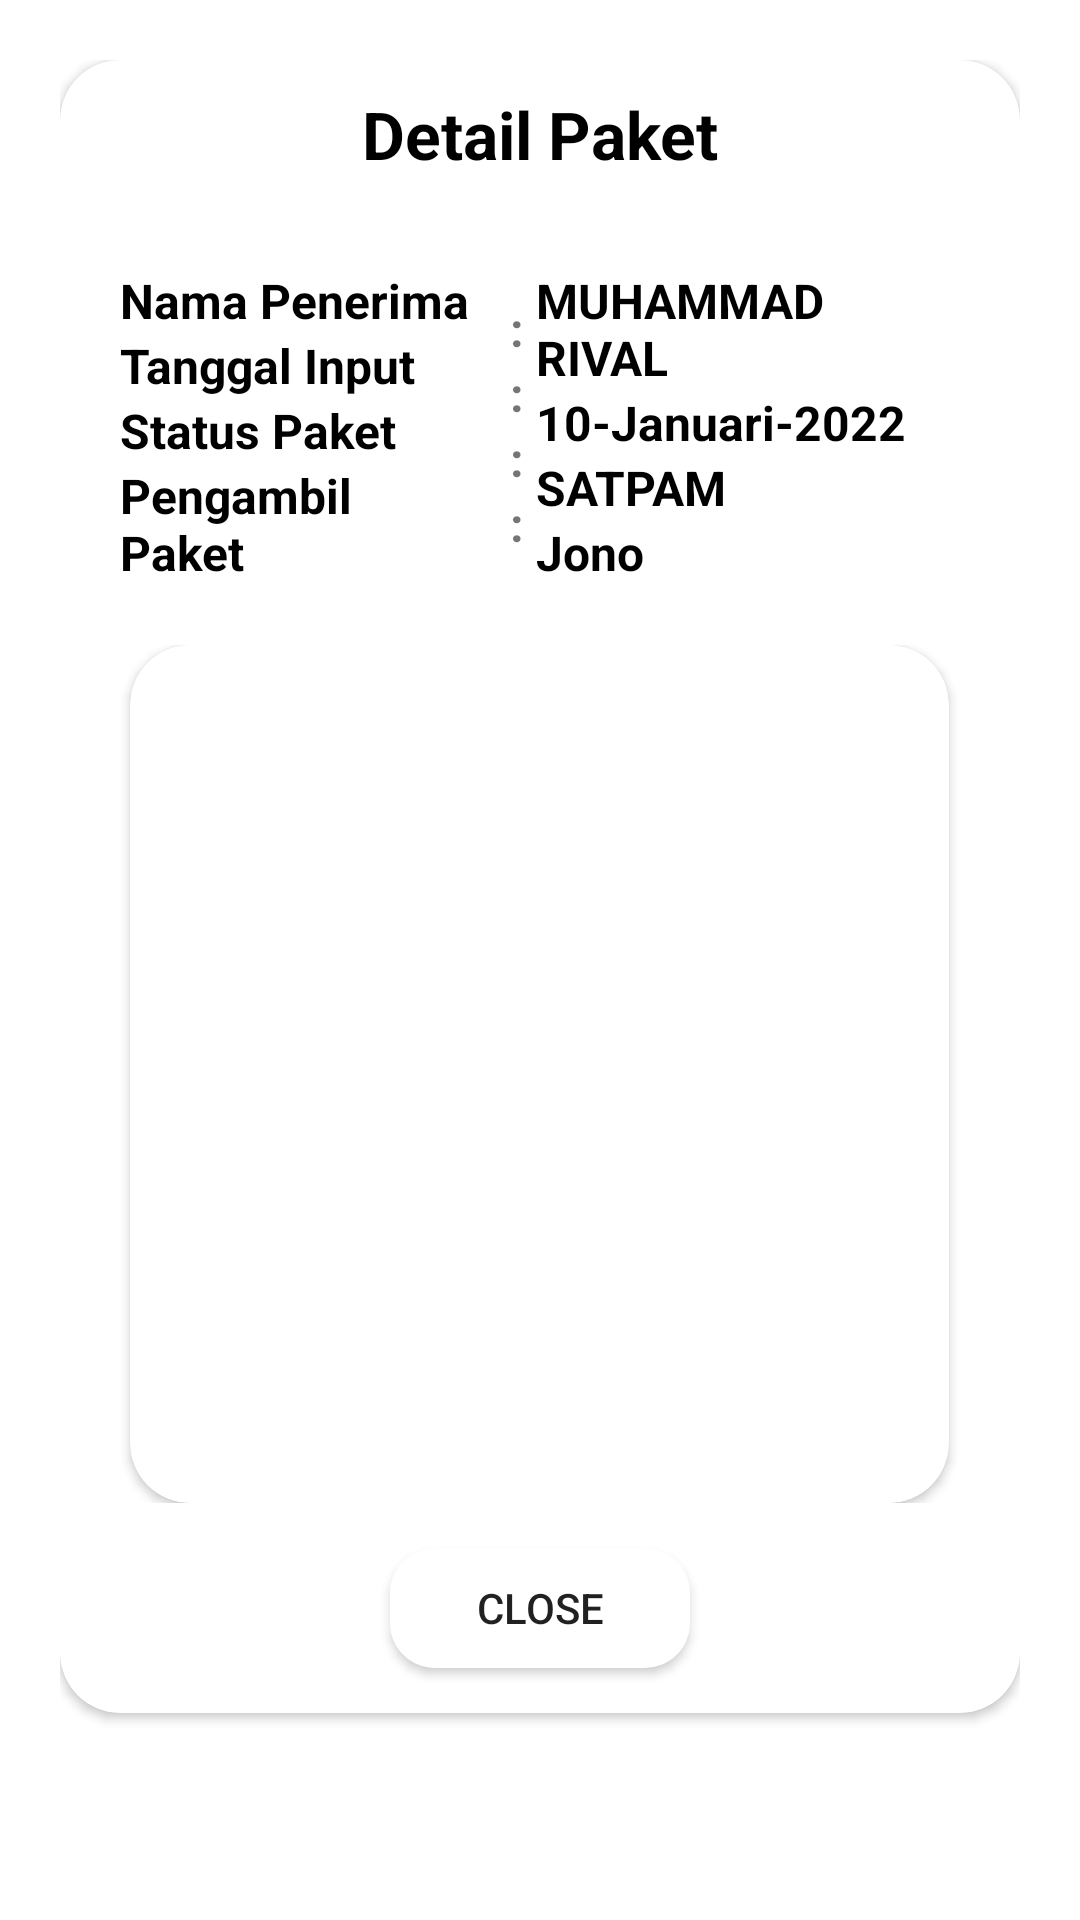

Write the Android layout XML for this screen, with the resource values it uses.
<!-- AndroidManifest.xml: application theme Theme.MyPacket -->
<!-- res/layout/detail_dialog.xml -->
<?xml version="1.0" encoding="utf-8"?>
<androidx.constraintlayout.widget.ConstraintLayout xmlns:android="http://schemas.android.com/apk/res/android"
    xmlns:app="http://schemas.android.com/apk/res-auto"
    xmlns:tools="http://schemas.android.com/tools"
    android:layout_width="match_parent"
    android:layout_height="match_parent"
    android:padding="20dp"
    >

    <androidx.cardview.widget.CardView
        android:layout_width="match_parent"
        android:layout_height="wrap_content"
        tools:ignore="MissingConstraints"
        android:background="@drawable/shape"
        app:cardCornerRadius="20dp">



        <RelativeLayout
            android:layout_width="match_parent"
            android:layout_height="match_parent">

            <TextView
                android:layout_width="match_parent"
                android:layout_height="wrap_content"
                android:text="Detail Paket"
                android:id="@+id/data_title"
                android:gravity="center"
                android:textSize="22dp"
                android:textColor="@color/black"
                android:textStyle="bold"
                android:layout_margin="10dp"/>

            <LinearLayout
                android:id="@+id/data_1"
                android:layout_width="match_parent"
                android:layout_height="wrap_content"
                android:layout_margin="20dp"
                android:layout_below="@id/data_title"
                android:gravity="center"
                android:orientation="horizontal">

                <LinearLayout
                    android:layout_width="wrap_content"
                    android:layout_height="wrap_content"
                    android:layout_weight="1"
                    android:orientation="vertical">

                    <TextView
                        android:layout_width="wrap_content"
                        android:layout_height="wrap_content"
                        android:layout_marginRight="10dp"
                        android:text="Nama Penerima"
                        android:textColor="@color/black"
                        android:textSize="16dp"
                        android:textStyle="bold" />

                    <TextView
                        android:layout_width="wrap_content"
                        android:layout_height="wrap_content"
                        android:layout_marginRight="10dp"
                        android:text="Tanggal Input"
                        android:textColor="@color/black"
                        android:textSize="16dp"
                        android:textStyle="bold" />

                    <TextView
                        android:layout_width="wrap_content"
                        android:layout_height="wrap_content"
                        android:layout_marginRight="10dp"
                        android:text="Status Paket"
                        android:textColor="@color/black"
                        android:textSize="16dp"
                        android:textStyle="bold" />

                    <TextView
                        android:layout_width="wrap_content"
                        android:layout_height="wrap_content"
                        android:layout_marginRight="10dp"
                        android:text="Pengambil Paket"
                        android:textColor="@color/black"
                        android:textSize="16dp"
                        android:textStyle="bold" />


                </LinearLayout>

                <LinearLayout
                    android:layout_width="wrap_content"
                    android:layout_height="wrap_content"
                    android:layout_weight="0"
                    android:orientation="vertical">

                    <TextView
                        android:layout_width="wrap_content"
                        android:layout_height="wrap_content"
                        android:text=": "
                        android:textSize="16dp"
                        android:textStyle="bold" />

                    <TextView
                        android:layout_width="wrap_content"
                        android:layout_height="wrap_content"
                        android:text=": "
                        android:textSize="16dp"
                        android:textStyle="bold" />

                    <TextView
                        android:layout_width="wrap_content"
                        android:layout_height="wrap_content"
                        android:text=": "
                        android:textSize="16dp"
                        android:textStyle="bold" />

                    <TextView
                        android:layout_width="wrap_content"
                        android:layout_height="wrap_content"
                        android:text=": "
                        android:textSize="16dp"
                        android:textStyle="bold" />

                </LinearLayout>

                <LinearLayout
                    android:layout_width="wrap_content"
                    android:layout_height="wrap_content"
                    android:layout_weight="1"
                    android:orientation="vertical">

                    <TextView
                        android:id="@+id/tv_nama_dtl"
                        android:layout_width="wrap_content"
                        android:layout_height="wrap_content"
                        android:maxLines="2"
                        android:text="Muhammad Rival"
                        android:textAllCaps="true"
                        android:textColor="@color/black"
                        android:textSize="16dp"
                        android:textStyle="bold" />

                    <TextView
                        android:id="@+id/tv_taggal_dtl"
                        android:layout_width="wrap_content"
                        android:layout_height="wrap_content"
                        android:text="10-Januari-2022 "
                        android:textColor="@color/black"
                        android:textSize="16dp"
                        android:textStyle="bold" />

                    <TextView
                        android:id="@+id/tv_status_paket"
                        android:layout_width="wrap_content"
                        android:layout_height="wrap_content"
                        android:text="SATPAM"

                        android:textColor="@color/black"
                        android:textSize="16dp"
                        android:textStyle="bold" />

                    <TextView
                        android:id="@+id/tv_pengambil_paket"
                        android:layout_width="wrap_content"
                        android:layout_height="wrap_content"
                        android:text="Jono"
                        android:textColor="@color/black"
                        android:textSize="16dp"
                        android:textStyle="bold" />
                </LinearLayout>

            </LinearLayout>

            <LinearLayout
                android:layout_width="match_parent"
                android:layout_height="wrap_content"
                android:orientation="horizontal"
                android:gravity="center"
                android:layout_below="@id/data_1"
                android:id="@+id/data_2"
                android:layout_marginBottom="15dp"
                >

                <androidx.cardview.widget.CardView
                    android:layout_width="wrap_content"
                    android:layout_height="wrap_content"
                    app:cardCornerRadius="20dp">
                    <ImageView
                        android:id="@+id/img_paket_dtl"
                        android:layout_width="273dp"
                        android:layout_height="286dp"
                        android:background="@drawable/ic_launcher_background"
                        android:scaleType="fitXY"
                        android:textColor="@color/black" />
                </androidx.cardview.widget.CardView>

            </LinearLayout>

            <Button
                android:layout_width="100dp"
                android:layout_height="40dp"
                android:layout_below="@id/data_2"
                android:id="@+id/btn_close"
                android:layout_centerHorizontal="true"
                android:layout_marginBottom="15dp"
                android:background="@drawable/btn_shape"
                android:text="Close" />

        </RelativeLayout>




    </androidx.cardview.widget.CardView>

</androidx.constraintlayout.widget.ConstraintLayout>
<!-- resources referenced by this layout -->
<resources>
  <color name="black">#FF000000</color>
  <!-- drawable btn_shape (drawable) -->
  <?xml version="1.0" encoding="utf-8"?>
  <shape   android:shape="rectangle"
      xmlns:android="http://schemas.android.com/apk/res/android">
  
  
      <solid android:color="@color/white" />
      <corners android:radius="15dp" />
  </shape>
  <!-- drawable shape (drawable) -->
  <?xml version="1.0" encoding="utf-8"?>
  <shape
      android:shape="rectangle"
      xmlns:android="http://schemas.android.com/apk/res/android">
  <solid android:color="@color/white" />
      <corners android:radius="40dp" />
  </shape>
  <style name="Theme.MyPacket" parent="Theme.MaterialComponents.DayNight.DarkActionBar">
          
          <item name="colorPrimary">@color/oren</item>
          <item name="colorPrimaryVariant">@color/oren_gelap</item>
          <item name="colorOnPrimary">#FFFFFF</item>
          
          <item name="colorSecondary">@color/teal_700</item>
          <item name="colorSecondaryVariant">@color/teal_200</item>
          <item name="colorOnSecondary">@color/black</item>
          
          <item name="android:statusBarColor">@color/abu</item>
          
      </style>
  <color name="white">#FFFFFFFF</color>
  <color name="oren">#F16033</color>
  <color name="oren_gelap">#DA3603</color>
  <color name="teal_700">#FF018786</color>
  <color name="teal_200">#FF03DAC5</color>
  <color name="abu">#7A7A7A</color>
</resources>
